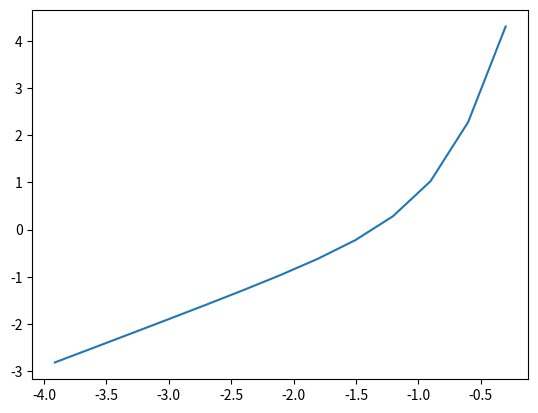

Reproduce this figure in Python.
import sys, math
import matplotlib.pyplot as plt
import numpy as np

# FUNCTION DEFINITIONS ==============================

def interp(x0, y0, x1, y1, x=None, y=None):
    if y == None:
        return y0 + (y1 - y0) * (x - x0) / (x1 - x0)
    elif x == None:
        return (y-y0) * (x1 - x0) / (y1 - y0) + x0

# Particle Acceleration
def acc(x, v):
    return -K * x 

# Potential - calculated from acceleration
def potential(x):
    return .5 * K * x**2

# Total Energy
def energy(x, v):
    Etot = potential(x) + 0.5*v*v
    return Etot

# Analytic Solution - from lecture
def analytic_soln(t):
    x = .5 * V0 * math.sin(2*t)
    v = V0 * math.cos(2*t)
    return x, v

def output(x, v, t):
#     Print numerical and analytical solutions and the energy error
#     to cout.
    #print ('{:5.3f} {:5.3f} {:5.3f} {:5.3f}'.format(t, x, analytic_soln(t)[0], energy(x, v) - E0))
    pass

def take_a_step(x, v, t, dt):
    
    # Set the acceleration.
    a = acc(x, v)

    # Take the time step.
    
    xp = x
    x += v*dt + 0.5*a*dt*dt
    v += a*dt
    t += dt
    return xp, x, v, t

def check_zero(xp, x, t):
    if len(zeros_list) == 0:
        if (xp < 0) and (x >= 0):
            zeros_list.append(interp(t-dt, xp, t, x, y=0))
        
# MAIN PROGRAM =====================================
 
# Define constants and initial conditions
energy_list = []
dt_list = []
DT = .5
while DT >= 1e-4:
    dt_list.append(DT)
    X0 = 0
    V0 = 1
    K  = 4
    
    # Initialize the system.

    t    = 0
    x    = X0
    xp   = x
    v    = V0
    dt   = DT
    tmax = 4*math.pi

    # Initialize Plotting Lists

    # initial energy
    E0 = energy(x, v)
    dEmax = 0
    while t <= tmax:

        (xp, x, v, t) = take_a_step(x, v, t, dt)

        #Compute the maximum error.
        dE = energy(x, v) - E0
        if abs(dE) > dEmax: 
            dEmax = abs(dE)
    energy_list.append(dEmax)
    print('The energy error for {} is {}'.format(np.log10(DT), np.log10(dEmax)))
    
    DT /= 2
    
    
# Summarize to stderr.

# plt.figure(1)
# plt.plot(time_list, numerical_list, 'r-', label = 'Numerical')
# plt.plot(time_list, analytic_list, 'b--', label = 'Analytic')
# plt.title('Numerical and Analytic Plots VS Time.')
# plt.legend

# plt.figure(2)
# plt.plot(time_list, energy_list, 'g-')
# plt.title('Mechanical Energy as a function of time.')

# sys.stderr.write('V0 = {0:5.2f}, dt = {1:5.5f}, dEmax/E0 = {2:5.4f}'.format(V0,dt,dEmax))
# sys.stderr.write('\ndt to reduce absolute value is {}'.format(dt))


plt.plot(np.log10(dt_list), np.log10(energy_list), '-')
print('Slope: {}'.format((np.log10(energy_list)[6] - np.log10(energy_list)[5]) / 
                         (np.log10(dt_list)[6] - np.log10(dt_list)[5])))